Image classification data set "yolo_dataset" (akiraraihaan/skripsi_final on GitHub). Class labels (10): severe vibration, full load production, natural flowing, pump leakage, collide pump and vibration, gas influence, gas influence and vibration, insufficient liquid supply and vibration, severe insufficient liquid supply, vibration.

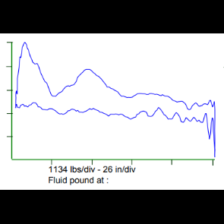
Label: natural flowing

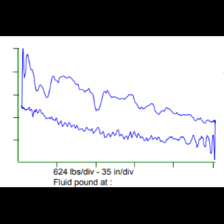
Label: severe vibration

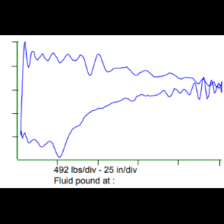
Label: insufficient liquid supply and vibration

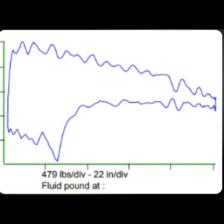
Label: insufficient liquid supply and vibration

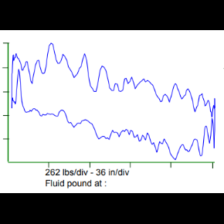
Label: severe vibration

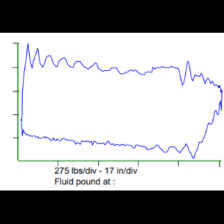
Label: pump leakage
